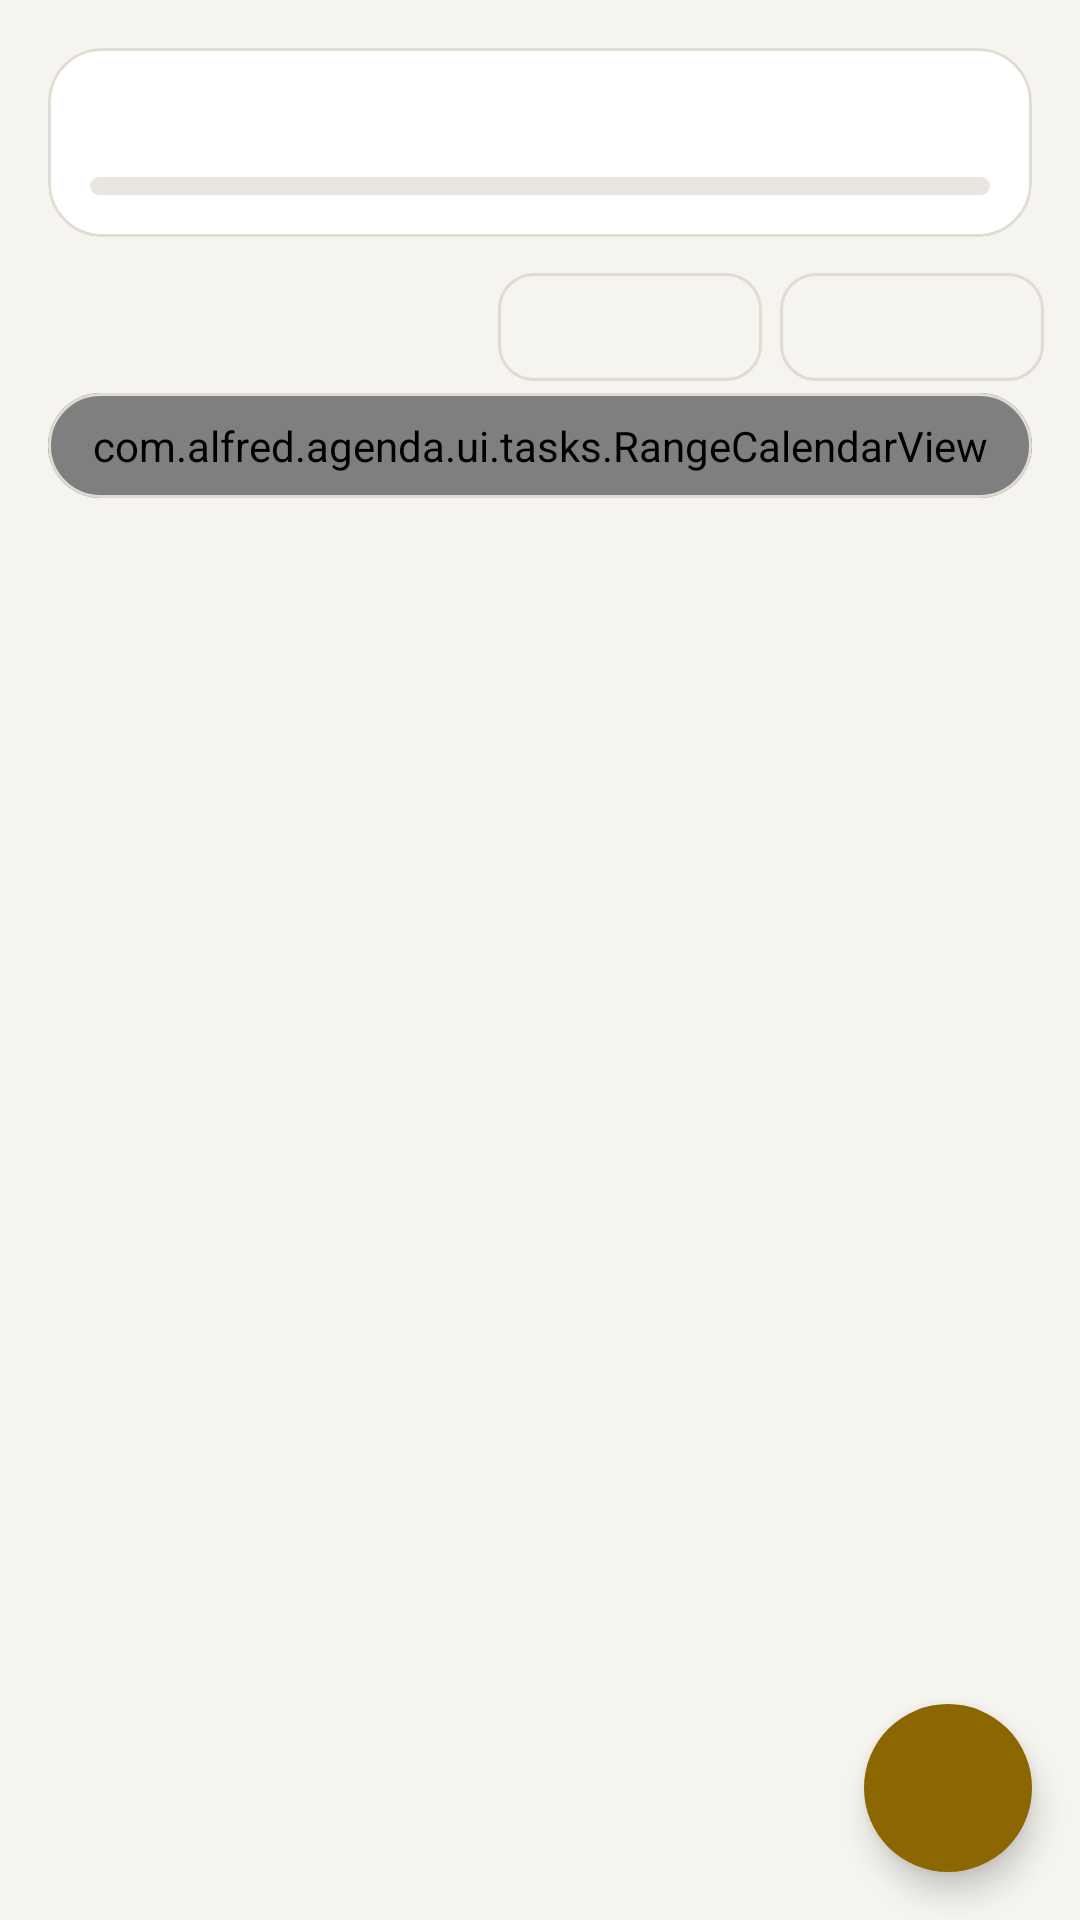

The Android layout XML behind this screen, and the referenced resources:
<!-- AndroidManifest.xml: application theme Theme.Alfred -->
<!-- res/layout/fragment_tasks.xml -->
<?xml version="1.0" encoding="utf-8"?>
<FrameLayout xmlns:android="http://schemas.android.com/apk/res/android"
    xmlns:app="http://schemas.android.com/apk/res-auto"
    android:layout_width="match_parent"
    android:layout_height="match_parent">

    <androidx.core.widget.NestedScrollView
        android:layout_width="match_parent"
        android:layout_height="match_parent">

        <LinearLayout
            android:layout_width="match_parent"
            android:layout_height="wrap_content"
            android:orientation="vertical"
            android:paddingBottom="@dimen/list_bottom_space">

            
            <com.google.android.material.button.MaterialButtonToggleGroup
                android:id="@+id/toggle_mode"
                android:layout_width="match_parent"
                android:layout_height="wrap_content"
                android:layout_marginHorizontal="@dimen/screen_padding"
                android:layout_marginTop="4dp"
                app:selectionRequired="true"
                app:singleSelection="true">

                <Button
                    android:id="@+id/button_mode_list"
                    style="@style/Widget.Alfred.Segment"
                    android:layout_width="0dp"
                    android:layout_height="wrap_content"
                    android:layout_weight="1"
                    android:text="@string/tasks_mode_list" />

                <Button
                    android:id="@+id/button_mode_agenda"
                    style="@style/Widget.Alfred.Segment"
                    android:layout_width="0dp"
                    android:layout_height="wrap_content"
                    android:layout_weight="1"
                    android:text="@string/tasks_mode_agenda" />
            </com.google.android.material.button.MaterialButtonToggleGroup>

            
            <com.google.android.material.card.MaterialCardView
                android:id="@+id/today_card"
                style="?attr/materialCardViewFilledStyle"
                android:layout_width="match_parent"
                android:layout_height="wrap_content"
                android:layout_marginHorizontal="@dimen/screen_padding"
                android:layout_marginTop="12dp">

                <LinearLayout
                    android:layout_width="match_parent"
                    android:layout_height="wrap_content"
                    android:orientation="vertical"
                    android:padding="14dp">

                    <LinearLayout
                        android:layout_width="match_parent"
                        android:layout_height="wrap_content"
                        android:orientation="horizontal">

                        <TextView
                            android:id="@+id/today_count"
                            android:layout_width="0dp"
                            android:layout_height="wrap_content"
                            android:layout_weight="1"
                            android:textAppearance="@style/TextAppearance.Alfred.Body" />

                        <TextView
                            android:id="@+id/today_percent"
                            android:layout_width="wrap_content"
                            android:layout_height="wrap_content"
                            android:fontFamily="sans-serif-medium"
                            android:textColor="@color/highlight" />
                    </LinearLayout>

                    <com.google.android.material.progressindicator.LinearProgressIndicator
                        android:id="@+id/today_bar"
                        android:layout_width="match_parent"
                        android:layout_height="wrap_content"
                        android:layout_marginTop="10dp"
                        android:max="100" />
                </LinearLayout>
            </com.google.android.material.card.MaterialCardView>

            
            <LinearLayout
                android:id="@+id/agenda_section"
                android:layout_width="match_parent"
                android:layout_height="wrap_content"
                android:orientation="vertical">

                <LinearLayout
                    android:layout_width="match_parent"
                    android:layout_height="wrap_content"
                    android:gravity="center_vertical"
                    android:orientation="horizontal"
                    android:paddingStart="@dimen/screen_padding"
                    android:paddingTop="12dp"
                    android:paddingEnd="12dp">

                    <TextView
                        android:id="@+id/range_summary"
                        android:layout_width="0dp"
                        android:layout_height="wrap_content"
                        android:layout_weight="1"
                        android:textAppearance="@style/TextAppearance.Alfred.Caption" />

                    <com.google.android.material.button.MaterialButton
                        android:id="@+id/button_from"
                        style="?attr/materialButtonOutlinedStyle"
                        android:layout_width="wrap_content"
                        android:layout_height="wrap_content"
                        android:insetTop="0dp"
                        android:insetBottom="0dp"
                        android:minHeight="36dp"
                        android:paddingHorizontal="10dp"
                        android:textSize="13sp" />

                    <com.google.android.material.button.MaterialButton
                        android:id="@+id/button_to"
                        style="?attr/materialButtonOutlinedStyle"
                        android:layout_width="wrap_content"
                        android:layout_height="wrap_content"
                        android:layout_marginStart="6dp"
                        android:insetTop="0dp"
                        android:insetBottom="0dp"
                        android:minHeight="36dp"
                        android:paddingHorizontal="10dp"
                        android:textSize="13sp" />
                </LinearLayout>

                
                <HorizontalScrollView
                    android:layout_width="match_parent"
                    android:layout_height="wrap_content"
                    android:scrollbars="none">

                    <com.google.android.material.chip.ChipGroup
                        android:id="@+id/range_chips"
                        android:layout_width="wrap_content"
                        android:layout_height="wrap_content"
                        android:paddingHorizontal="@dimen/screen_padding"
                        app:singleLine="true" />
                </HorizontalScrollView>

                <com.google.android.material.card.MaterialCardView
                    style="?attr/materialCardViewFilledStyle"
                    android:layout_width="match_parent"
                    android:layout_height="wrap_content"
                    android:layout_marginHorizontal="@dimen/screen_padding"
                    android:layout_marginTop="4dp">

                    <com.alfred.agenda.ui.tasks.RangeCalendarView
                        android:id="@+id/calendar"
                        android:layout_width="match_parent"
                        android:layout_height="wrap_content"
                        android:padding="8dp" />
                </com.google.android.material.card.MaterialCardView>

                
                <TextView
                    android:id="@+id/range_hint"
                    android:layout_width="match_parent"
                    android:layout_height="wrap_content"
                    android:paddingHorizontal="@dimen/screen_padding"
                    android:paddingTop="6dp"
                    android:text="@string/range_hint_pick_end"
                    android:textAppearance="@style/TextAppearance.Alfred.Caption"
                    android:textColor="@color/highlight"
                    android:visibility="gone" />
            </LinearLayout>

            <androidx.recyclerview.widget.RecyclerView
                android:id="@+id/list"
                android:layout_width="match_parent"
                android:layout_height="wrap_content"
                android:layout_marginTop="4dp"
                android:nestedScrollingEnabled="false"
                app:layoutManager="androidx.recyclerview.widget.LinearLayoutManager" />

            <include layout="@layout/view_empty_state" />
        </LinearLayout>
    </androidx.core.widget.NestedScrollView>

    <com.google.android.material.floatingactionbutton.FloatingActionButton
        android:id="@+id/fab"
        android:layout_width="wrap_content"
        android:layout_height="wrap_content"
        android:layout_gravity="bottom|end"
        android:layout_margin="16dp"
        android:contentDescription="@string/task_new"
        app:srcCompat="@drawable/ic_add" />
</FrameLayout>
<!-- res/layout/view_empty_state.xml (included above) -->
<?xml version="1.0" encoding="utf-8"?>
<LinearLayout xmlns:android="http://schemas.android.com/apk/res/android"
    xmlns:app="http://schemas.android.com/apk/res-auto"
    android:id="@+id/empty_state"
    android:layout_width="match_parent"
    android:layout_height="wrap_content"
    android:gravity="center_horizontal"
    android:orientation="vertical"
    android:paddingHorizontal="32dp"
    android:paddingVertical="28dp"
    android:visibility="gone">

    <FrameLayout
        android:layout_width="64dp"
        android:layout_height="64dp"
        android:background="@drawable/bg_icon_circle">

        <ImageView
            android:id="@+id/empty_icon"
            android:layout_width="28dp"
            android:layout_height="28dp"
            android:layout_gravity="center"
            android:importantForAccessibility="no"
            app:tint="@color/highlight" />
    </FrameLayout>

    <TextView
        android:id="@+id/empty_title"
        android:layout_width="wrap_content"
        android:layout_height="wrap_content"
        android:layout_marginTop="14dp"
        android:gravity="center"
        android:textAppearance="@style/TextAppearance.Alfred.Title" />

    <TextView
        android:id="@+id/empty_message"
        android:layout_width="wrap_content"
        android:layout_height="wrap_content"
        android:layout_marginTop="4dp"
        android:gravity="center"
        android:textAppearance="@style/TextAppearance.Alfred.Caption" />

    <com.google.android.material.button.MaterialButton
        android:id="@+id/empty_action"
        android:layout_width="wrap_content"
        android:layout_height="wrap_content"
        android:layout_marginTop="14dp"
        android:visibility="gone"
        app:icon="@drawable/ic_add" />
</LinearLayout>
<!-- resources referenced by this layout -->
<resources>
  <color name="highlight">#FF8C6600</color>
  <dimen name="list_bottom_space">96dp</dimen>
  <dimen name="screen_padding">16dp</dimen>
  <!-- drawable bg_icon_circle (drawable) -->
  <?xml version="1.0" encoding="utf-8"?>
  <shape xmlns:android="http://schemas.android.com/apk/res/android" android:shape="oval">
      <solid android:color="@color/gold_container" />
      <stroke android:width="1.5dp" android:color="@color/highlight" />
  </shape>
  <string name="range_hint_pick_end">Toque no dia final do período, {voc}.</string>
  <string name="task_new">Nova tarefa</string>
  <string name="tasks_mode_agenda">Agenda</string>
  <string name="tasks_mode_list">Tarefas</string>
  <style name="TextAppearance.Alfred.Body" parent="TextAppearance.Material3.BodyMedium">
          <item name="android:textColor">@color/text_primary</item>
          <item name="android:textSize">14sp</item>
      </style>
  <style name="TextAppearance.Alfred.Caption" parent="TextAppearance.Material3.BodySmall">
          <item name="android:textColor">@color/text_secondary</item>
          <item name="android:textSize">12sp</item>
      </style>
  <style name="TextAppearance.Alfred.Title" parent="TextAppearance.Material3.TitleMedium">
          <item name="android:fontFamily">sans-serif-medium</item>
          <item name="android:textColor">@color/text_primary</item>
          <item name="android:textSize">16sp</item>
      </style>
  <color name="gold_container">#FFF8EFD4</color>
  <color name="text_primary">#FF1C1B19</color>
  <color name="text_secondary">#FF5F5D58</color>
  <color name="outline">#FFE0DCD3</color>
  <dimen name="radius_control">12dp</dimen>
  <color name="on_highlight">#FFFFFFFF</color>
  <color name="info">#FF1F6FB8</color>
  <color name="on_accent">#FFFFFFFF</color>
  <color name="study">@color/highlight</color>
  <color name="error">#FFC62F35</color>
  <color name="black">#FFF6F4EF</color>
  <color name="graphite">#FFFBFAF7</color>
  <color name="graphite_light">#FFFFFFFF</color>
  <color name="graphite_lighter">#FFE9E6DF</color>
  <style name="Widget.Alfred.Card" parent="Widget.Material3.CardView.Filled">
          <item name="cardBackgroundColor">@color/graphite_light</item>
          <item name="cardCornerRadius">@dimen/radius_card</item>
          <item name="cardElevation">0dp</item>
          <item name="strokeColor">@color/outline</item>
          <item name="strokeWidth">1dp</item>
      </style>
  <style name="Widget.Alfred.Button.Text" parent="Widget.Material3.Button.TextButton">
          <item name="android:textColor">@color/highlight</item>
          <item name="iconTint">@color/highlight</item>
          <item name="android:letterSpacing">0</item>
          <item name="android:textAllCaps">false</item>
      </style>
  <style name="Widget.Alfred.FAB" parent="Widget.Material3.FloatingActionButton.Primary">
          <item name="backgroundTint">@color/highlight</item>
          <item name="tint">@color/on_highlight</item>
          <item name="shapeAppearanceOverlay">@style/ShapeAppearance.Alfred.Circle</item>
      </style>
  <style name="ThemeOverlay.Alfred.Dialog" parent="ThemeOverlay.Material3.MaterialAlertDialog">
          <item name="colorSurface">@color/graphite_light</item>
          <item name="colorSurfaceContainerHigh">@color/graphite_light</item>
          <item name="elevationOverlayEnabled">false</item>
      </style>
  <style name="ThemeOverlay.Alfred.BottomSheet" parent="ThemeOverlay.Material3.BottomSheetDialog">
          <item name="colorSurface">@color/graphite</item>
          <item name="colorSurfaceContainerLow">@color/graphite</item>
          <item name="elevationOverlayEnabled">false</item>
      </style>
  <dimen name="radius_card">18dp</dimen>
  <style name="ShapeAppearance.Alfred.Circle" parent="">
          <item name="cornerFamily">rounded</item>
          <item name="cornerSize">50%</item>
      </style>
</resources>
